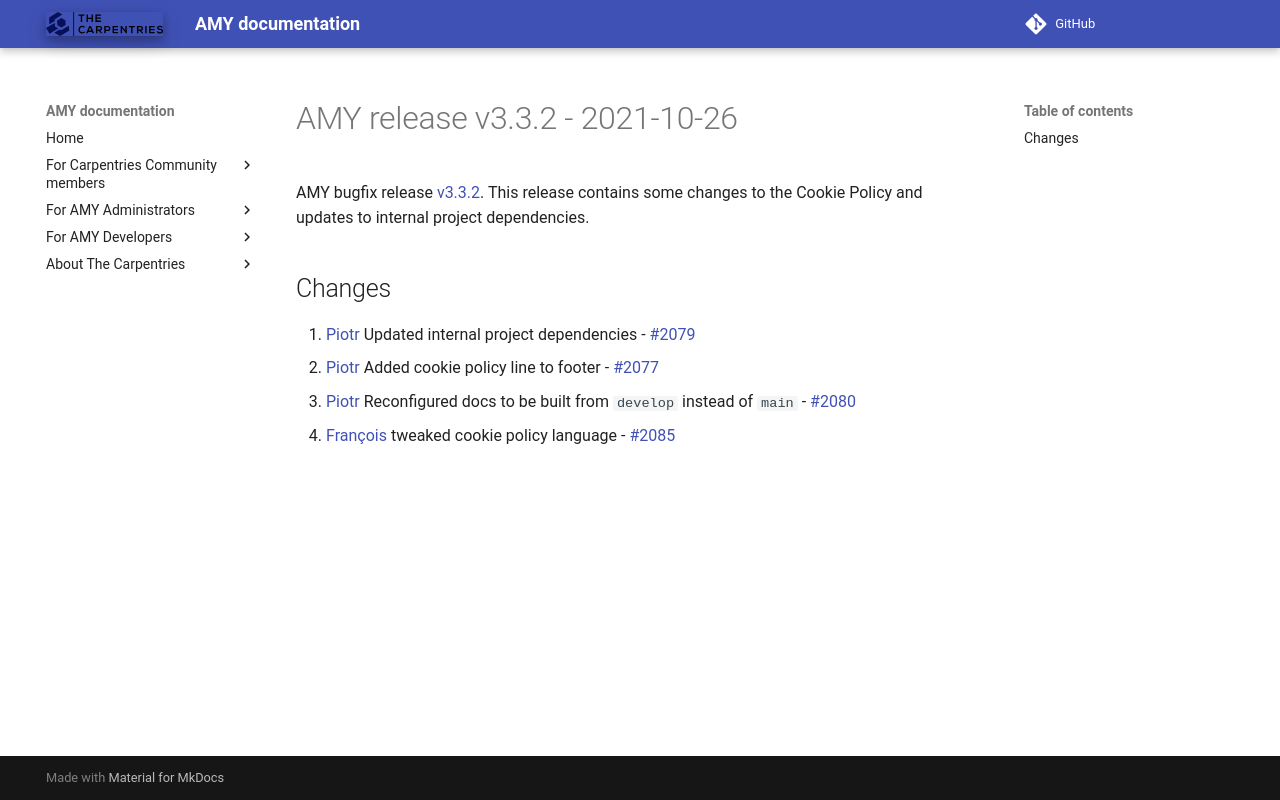

repository: carpentries/amy · page: releases/v3.3.2/index.html · generator: mkdocs

# AMY release v3.3.2 - 2021-10-26

AMY bugfix release [v3.3.2][]. This release contains some changes to the Cookie Policy
and updates to internal project dependencies.


## Changes

1. [Piotr][] Updated internal project dependencies - [#2079](https://github.com/carpentries/amy/pull/2079)
3. [Piotr][] Added cookie policy line to footer - [#2077](https://github.com/carpentries/amy/pull/2077)
4. [Piotr][] Reconfigured docs to be built from `develop` instead of `main` - [#2080](https://github.com/carpentries/amy/pull/2080)
5. [François][]  tweaked cookie policy language - [#2085](https://github.com/carpentries/amy/pull/2085)


[v3.3.2]: https://github.com/carpentries/amy/milestone/85
[Piotr]: https://github.com/pbanaszkiewicz
[François]: https://github.com/fmichonneau
